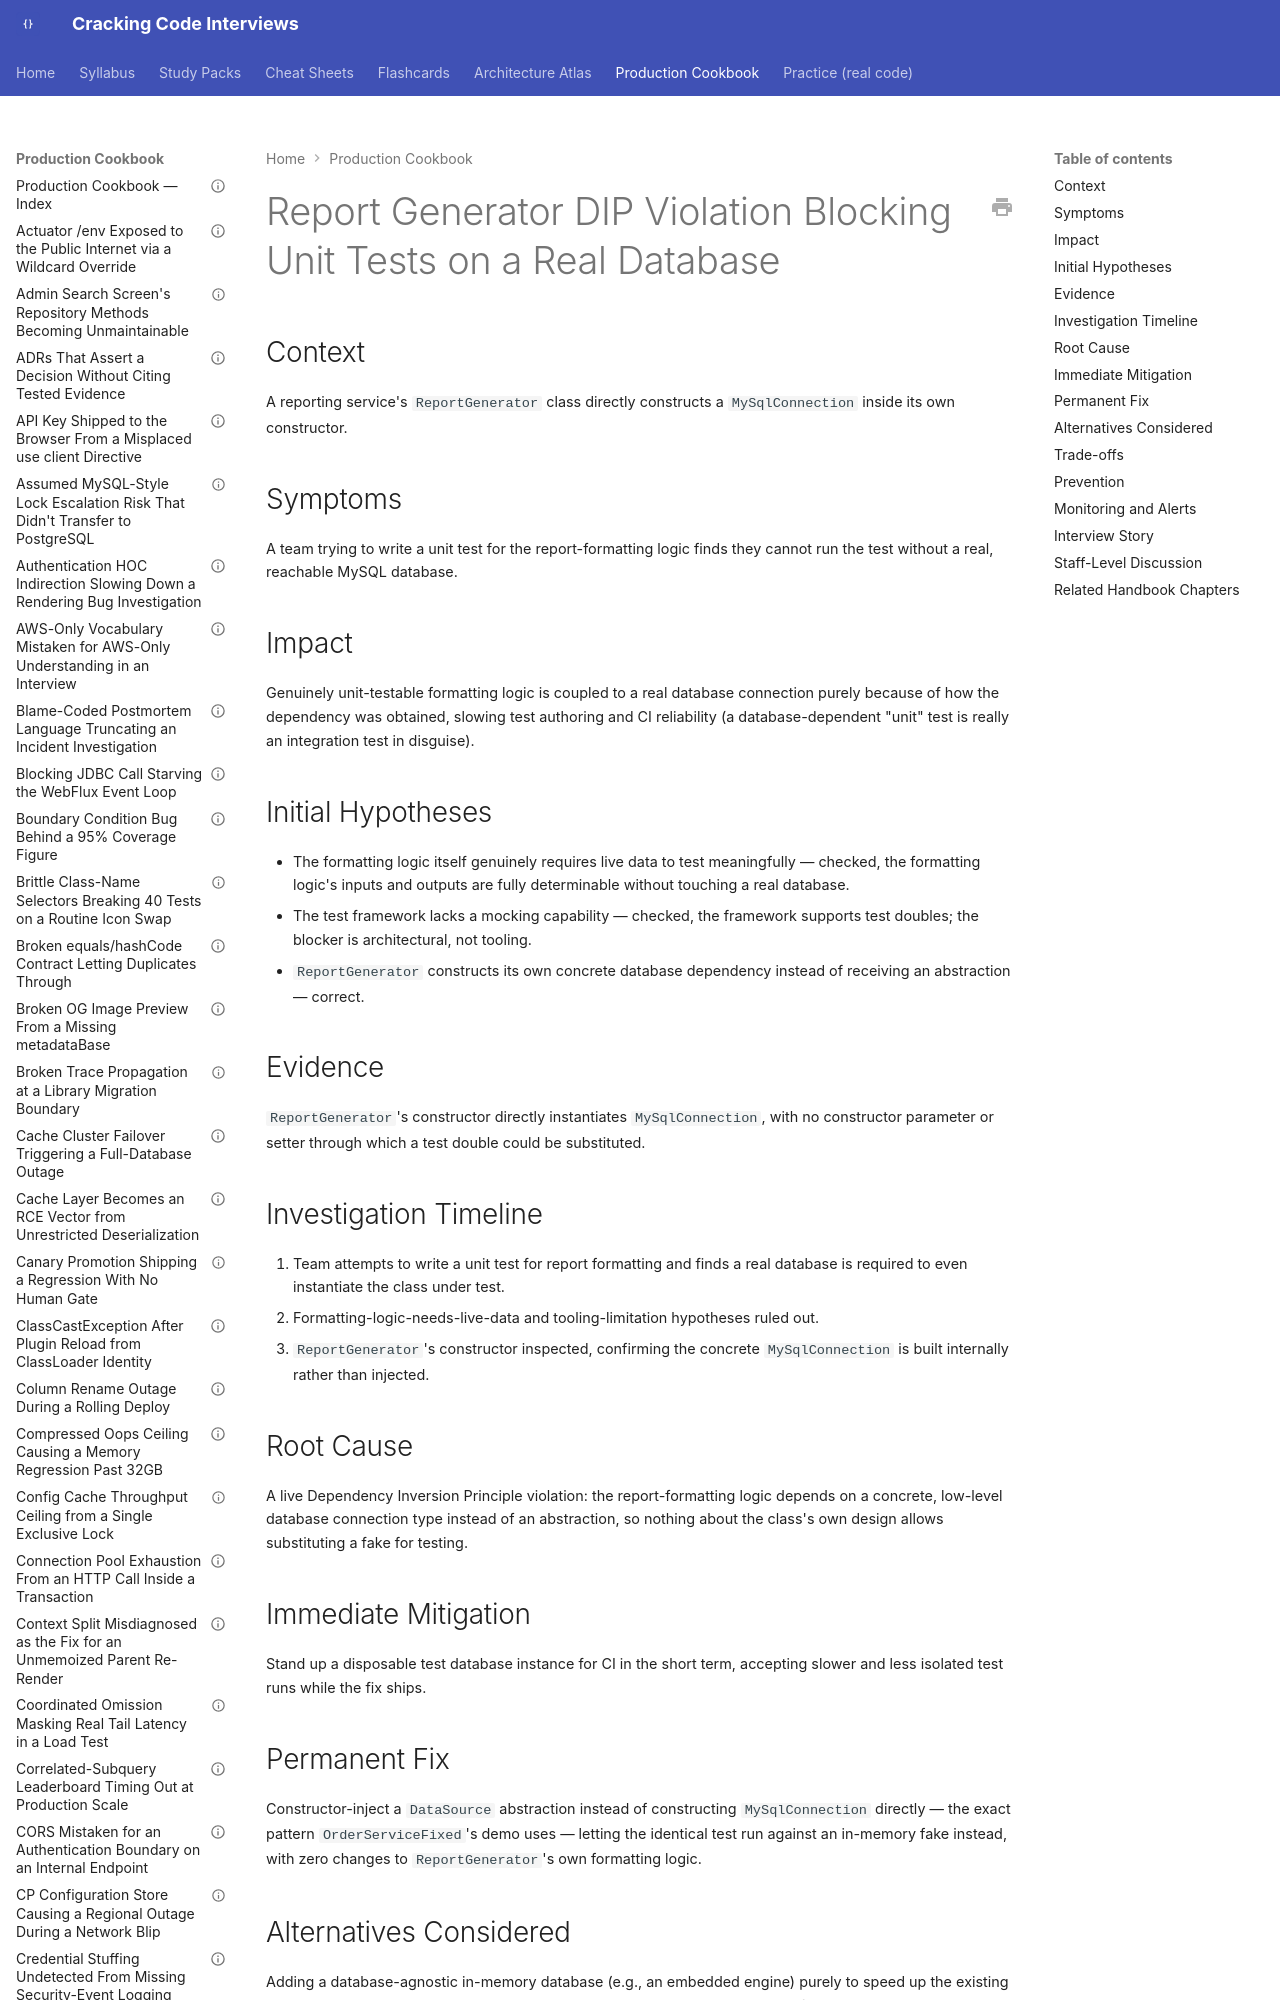

repository: JuanMelendres/cracking-code-interviews · page: production-cookbook/report-generator-dip-violation-blocking-unit-tests-on-a-real-database/index.html · generator: mkdocs

---
title: "Report Generator DIP Violation Blocking Unit Tests on a Real Database"
document_type: production-cookbook-entry
domain: software-design
status: draft
last_updated: 2026-09-12
related_handbook:
  - ../syllabus/04-software-design/solid-principles.md
source: syllabus/04-software-design/solid-principles.md#production-scenarios
---

# Report Generator DIP Violation Blocking Unit Tests on a Real Database

## Context

A reporting service's `ReportGenerator` class directly constructs a `MySqlConnection` inside its own constructor.

## Symptoms

A team trying to write a unit test for the report-formatting logic finds they cannot run the test without a real, reachable MySQL database.
